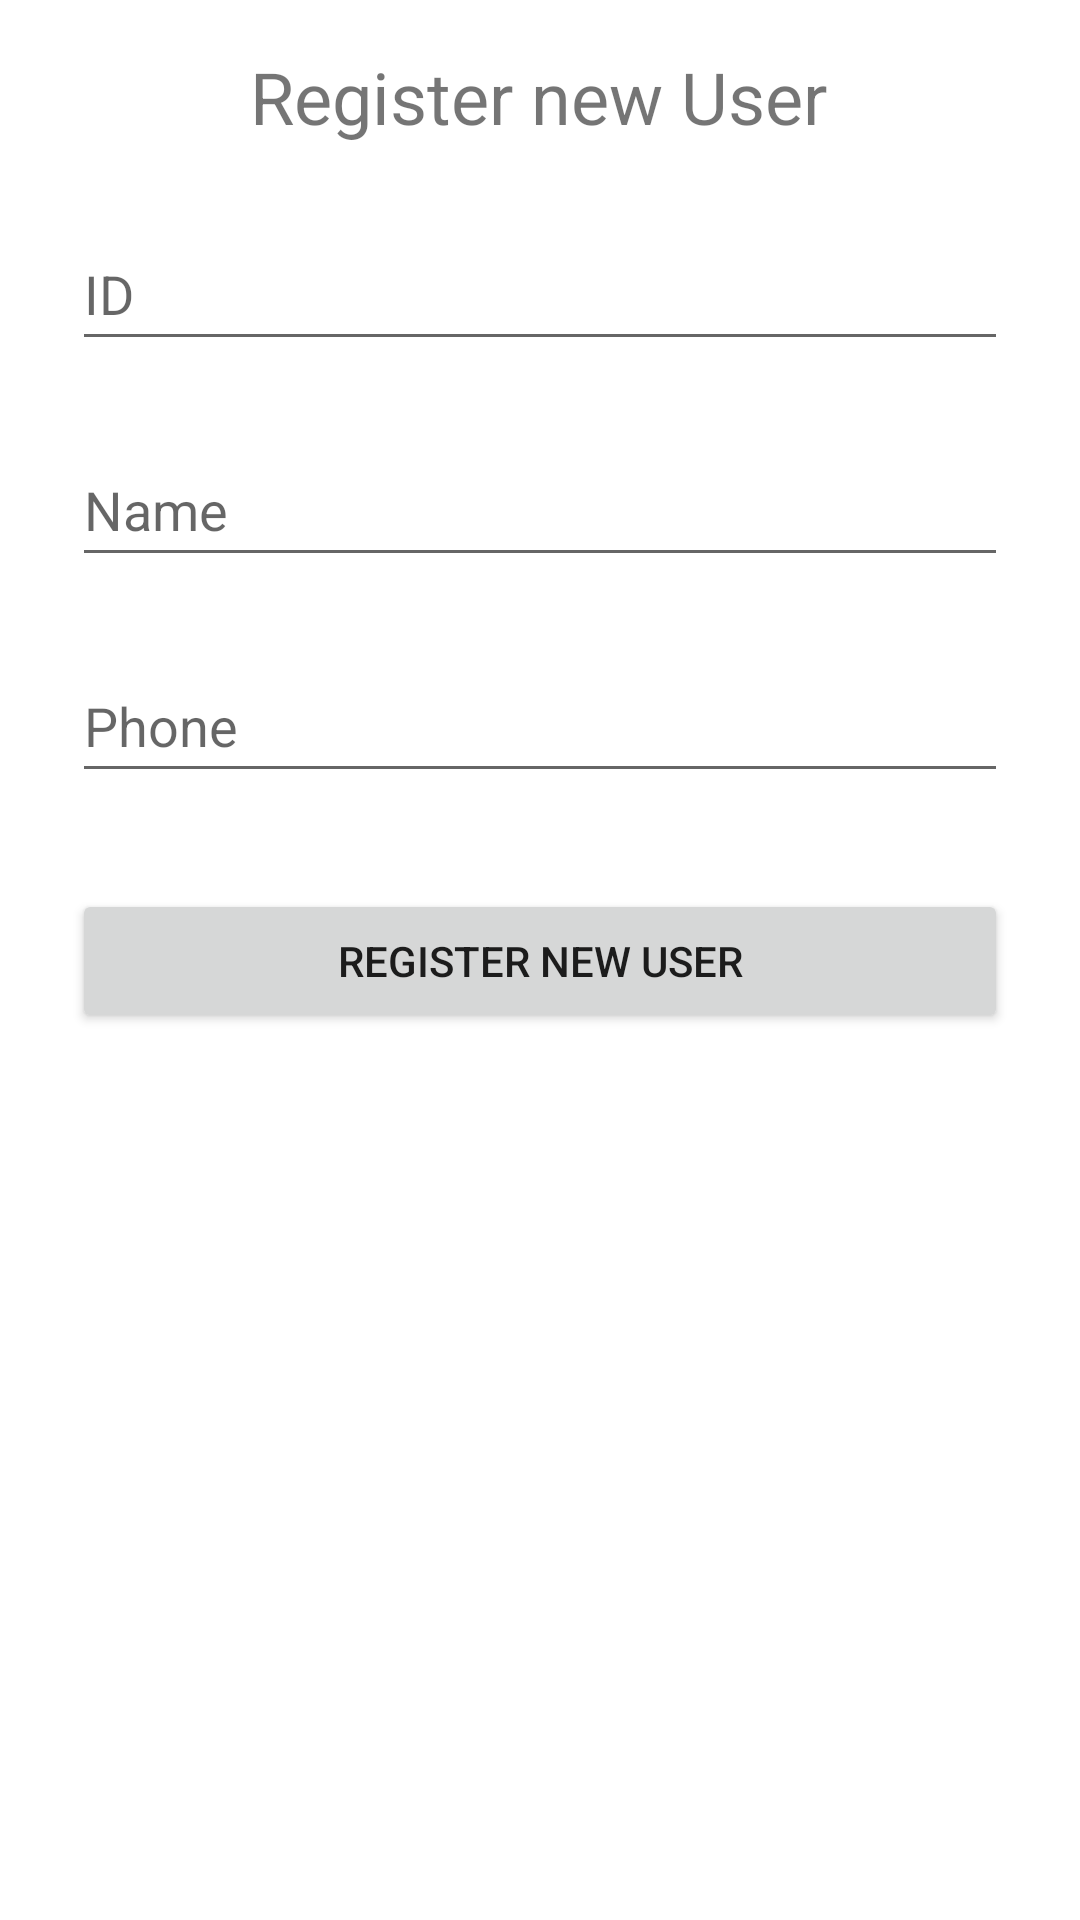

Produce the Android XML layout that renders to this screen, including the resource entries it uses.
<!-- AndroidManifest.xml: application theme Theme.Appsqlite -->
<!-- res/layout/activity_register_new_user.xml -->
<?xml version="1.0" encoding="utf-8"?>
<androidx.constraintlayout.widget.ConstraintLayout xmlns:android="http://schemas.android.com/apk/res/android"
    xmlns:app="http://schemas.android.com/apk/res-auto"
    xmlns:tools="http://schemas.android.com/tools"
    android:layout_width="match_parent"
    android:layout_height="match_parent"
    tools:context=".RegisterNewUserActivity">

    <TextView
        android:id="@+id/txtTitle"
        android:layout_width="wrap_content"
        android:layout_height="wrap_content"
        android:layout_marginTop="16dp"
        android:text="@string/register_new_user"
        app:layout_constraintEnd_toEndOf="parent"
        app:layout_constraintHorizontal_bias="0.498"
        app:layout_constraintStart_toStartOf="parent"
        app:layout_constraintTop_toTopOf="parent"
        android:textSize="24sp"/>

    <EditText
        android:id="@+id/edtID"
        android:layout_width="0dp"
        android:layout_height="wrap_content"
        android:layout_marginStart="24dp"
        android:layout_marginTop="24dp"
        android:layout_marginEnd="24dp"
        android:ems="10"
        android:inputType="number"
        android:minHeight="48dp"
        app:layout_constraintEnd_toEndOf="parent"
        app:layout_constraintStart_toStartOf="parent"
        app:layout_constraintTop_toBottomOf="@+id/txtTitle"
        android:hint="@string/register_id"
        tools:ignore="SpeakableTextPresentCheck"
        android:importantForAutofill="no" />

    <EditText
        android:id="@+id/edtName"
        android:layout_width="0dp"
        android:layout_height="wrap_content"
        android:layout_marginStart="24dp"
        android:layout_marginTop="24dp"
        android:layout_marginEnd="24dp"
        android:ems="10"
        android:inputType="textPersonName"
        android:minHeight="48dp"
        app:layout_constraintEnd_toEndOf="parent"
        app:layout_constraintStart_toStartOf="parent"
        app:layout_constraintTop_toBottomOf="@+id/edtID"
        android:hint="@string/register_name"
        tools:ignore="SpeakableTextPresentCheck"
        android:importantForAutofill="no" />

    <EditText
        android:id="@+id/edtPhone"
        android:layout_width="0dp"
        android:layout_height="wrap_content"
        android:layout_marginStart="24dp"
        android:layout_marginTop="24dp"
        android:layout_marginEnd="24dp"
        android:ems="10"
        android:inputType="phone"
        android:minHeight="48dp"
        app:layout_constraintEnd_toEndOf="parent"
        app:layout_constraintHorizontal_bias="0.542"
        app:layout_constraintStart_toStartOf="parent"
        app:layout_constraintTop_toBottomOf="@+id/edtName"
        android:hint="@string/register_phone"
        tools:ignore="SpeakableTextPresentCheck"
        android:importantForAutofill="no" />

    <Button
        android:id="@+id/btnRegisterNewUser"
        android:layout_width="0dp"
        android:layout_height="wrap_content"
        android:layout_marginStart="24dp"
        android:layout_marginTop="32dp"
        android:layout_marginEnd="24dp"
        android:text="@string/register_new_user"
        app:layout_constraintEnd_toEndOf="parent"
        app:layout_constraintStart_toStartOf="parent"
        app:layout_constraintTop_toBottomOf="@+id/edtPhone"
        tools:ignore="DuplicateSpeakableTextCheck" />

</androidx.constraintlayout.widget.ConstraintLayout>
<!-- resources referenced by this layout -->
<resources>
  <string name="register_id">ID</string>
  <string name="register_name">Name</string>
  <string name="register_new_user">Register new User</string>
  <string name="register_phone">Phone</string>
  <style name="Theme.Appsqlite" parent="Theme.MaterialComponents.DayNight.DarkActionBar">
          
          <item name="colorPrimary">@color/purple_500</item>
          <item name="colorPrimaryVariant">@color/purple_700</item>
          <item name="colorOnPrimary">@color/white</item>
          
          <item name="colorSecondary">@color/teal_200</item>
          <item name="colorSecondaryVariant">@color/teal_700</item>
          <item name="colorOnSecondary">@color/black</item>
          
          <item name="android:statusBarColor" tools:targetApi="l">?attr/colorPrimaryVariant</item>
          
      </style>
  <!-- not gathered from this repository: default colours our renderer supplied (Android Studio template values) -->
  <color name="purple_500">#FF6200EE</color>
  <color name="purple_700">#FF3700B3</color>
  <color name="teal_200">#FF03DAC5</color>
  <color name="teal_700">#FF018786</color>
  <color name="black">#FF000000</color>
  <color name="white">#FFFFFFFF</color>
</resources>
